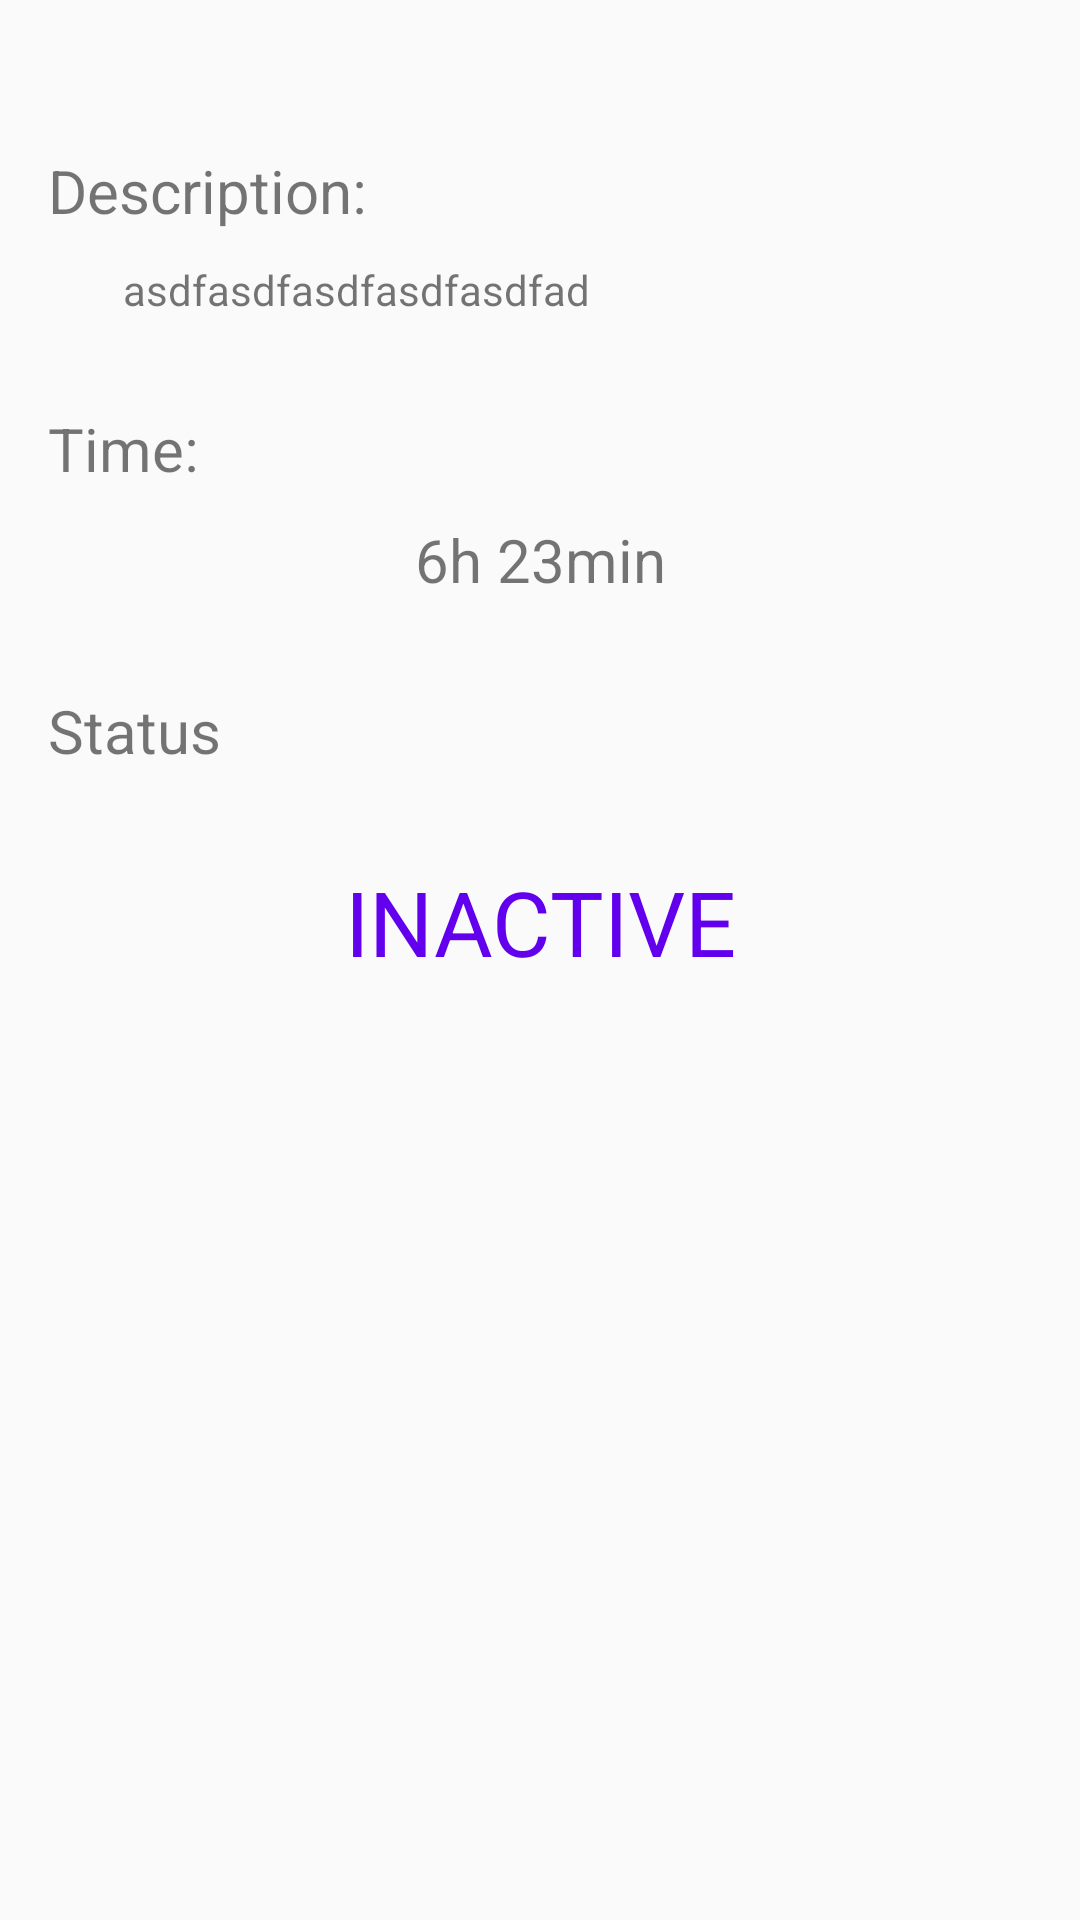

Android layout source for this screen:
<!-- AndroidManifest.xml: application theme AppTheme -->
<!-- res/layout/fragment_abstract.xml -->
<?xml version="1.0" encoding="utf-8"?>

<LinearLayout xmlns:android="http://schemas.android.com/apk/res/android"
    android:layout_width="match_parent"
    android:layout_height="match_parent"
    android:paddingBottom="@dimen/activity_vertical_margin"
    android:paddingLeft="@dimen/activity_horizontal_margin"
    android:paddingRight="@dimen/activity_horizontal_margin"
    android:paddingTop="50dp"
    android:orientation="vertical">


    <TextView
        android:text="@string/description"
        android:layout_width="match_parent"
        android:layout_height="wrap_content"
        android:textSize="20dp"
        />

    <TextView
        android:text="asdfasdfasdfasdfasdfad"
        android:layout_width="match_parent"
        android:layout_height="wrap_content"
        android:layout_marginLeft="25dp"
        android:layout_marginTop="10dp"
        android:id="@+id/description" />

    <TextView
        android:text="@string/time"
        android:layout_width="match_parent"
        android:layout_height="wrap_content"
        android:layout_marginTop="30dp"
        android:textSize="20dp"
        android:id="@+id/time" />

    <TextView
        android:text="6h 23min"
        android:layout_width="match_parent"
        android:layout_height="wrap_content"
        android:id="@+id/duration_abstract"
        android:textSize="20dp"
        android:layout_marginTop="10dp"
        android:textAlignment="center"/>
    <TextView
        android:text="@string/status"
        android:layout_width="match_parent"
        android:layout_height="wrap_content"
        android:layout_marginTop="30dp"
        android:textSize="20dp"
        />

    <TextView
        android:text="INACTIVE"
        android:layout_width="match_parent"
        android:layout_height="wrap_content"

        android:textSize="30dp"
        android:layout_marginTop="30dp"
        android:textAlignment="center"

        android:textColor="@color/colorPrimary"
        android:id="@+id/active_abstract" />

</LinearLayout>
<!-- resources referenced by this layout -->
<resources>
  <dimen name="activity_horizontal_margin">16dp</dimen>
  <dimen name="activity_vertical_margin">16dp</dimen>
  <string name="description">Description: </string>
  <string name="status">Status</string>
  <string name="time">Time: </string>
  <style name="AppTheme" parent="Theme.AppCompat.Light.NoActionBar">
          
          <item name="colorPrimary">#3F51B5</item>
          
          <item name="colorPrimaryDark">#303F9F</item>
          
          <item name="colorAccent">#FF4081</item>
      </style>
  <!-- not gathered from this repository: default colours our renderer supplied (Android Studio template values) -->
  <color name="colorPrimary">#FF6200EE</color>
</resources>
